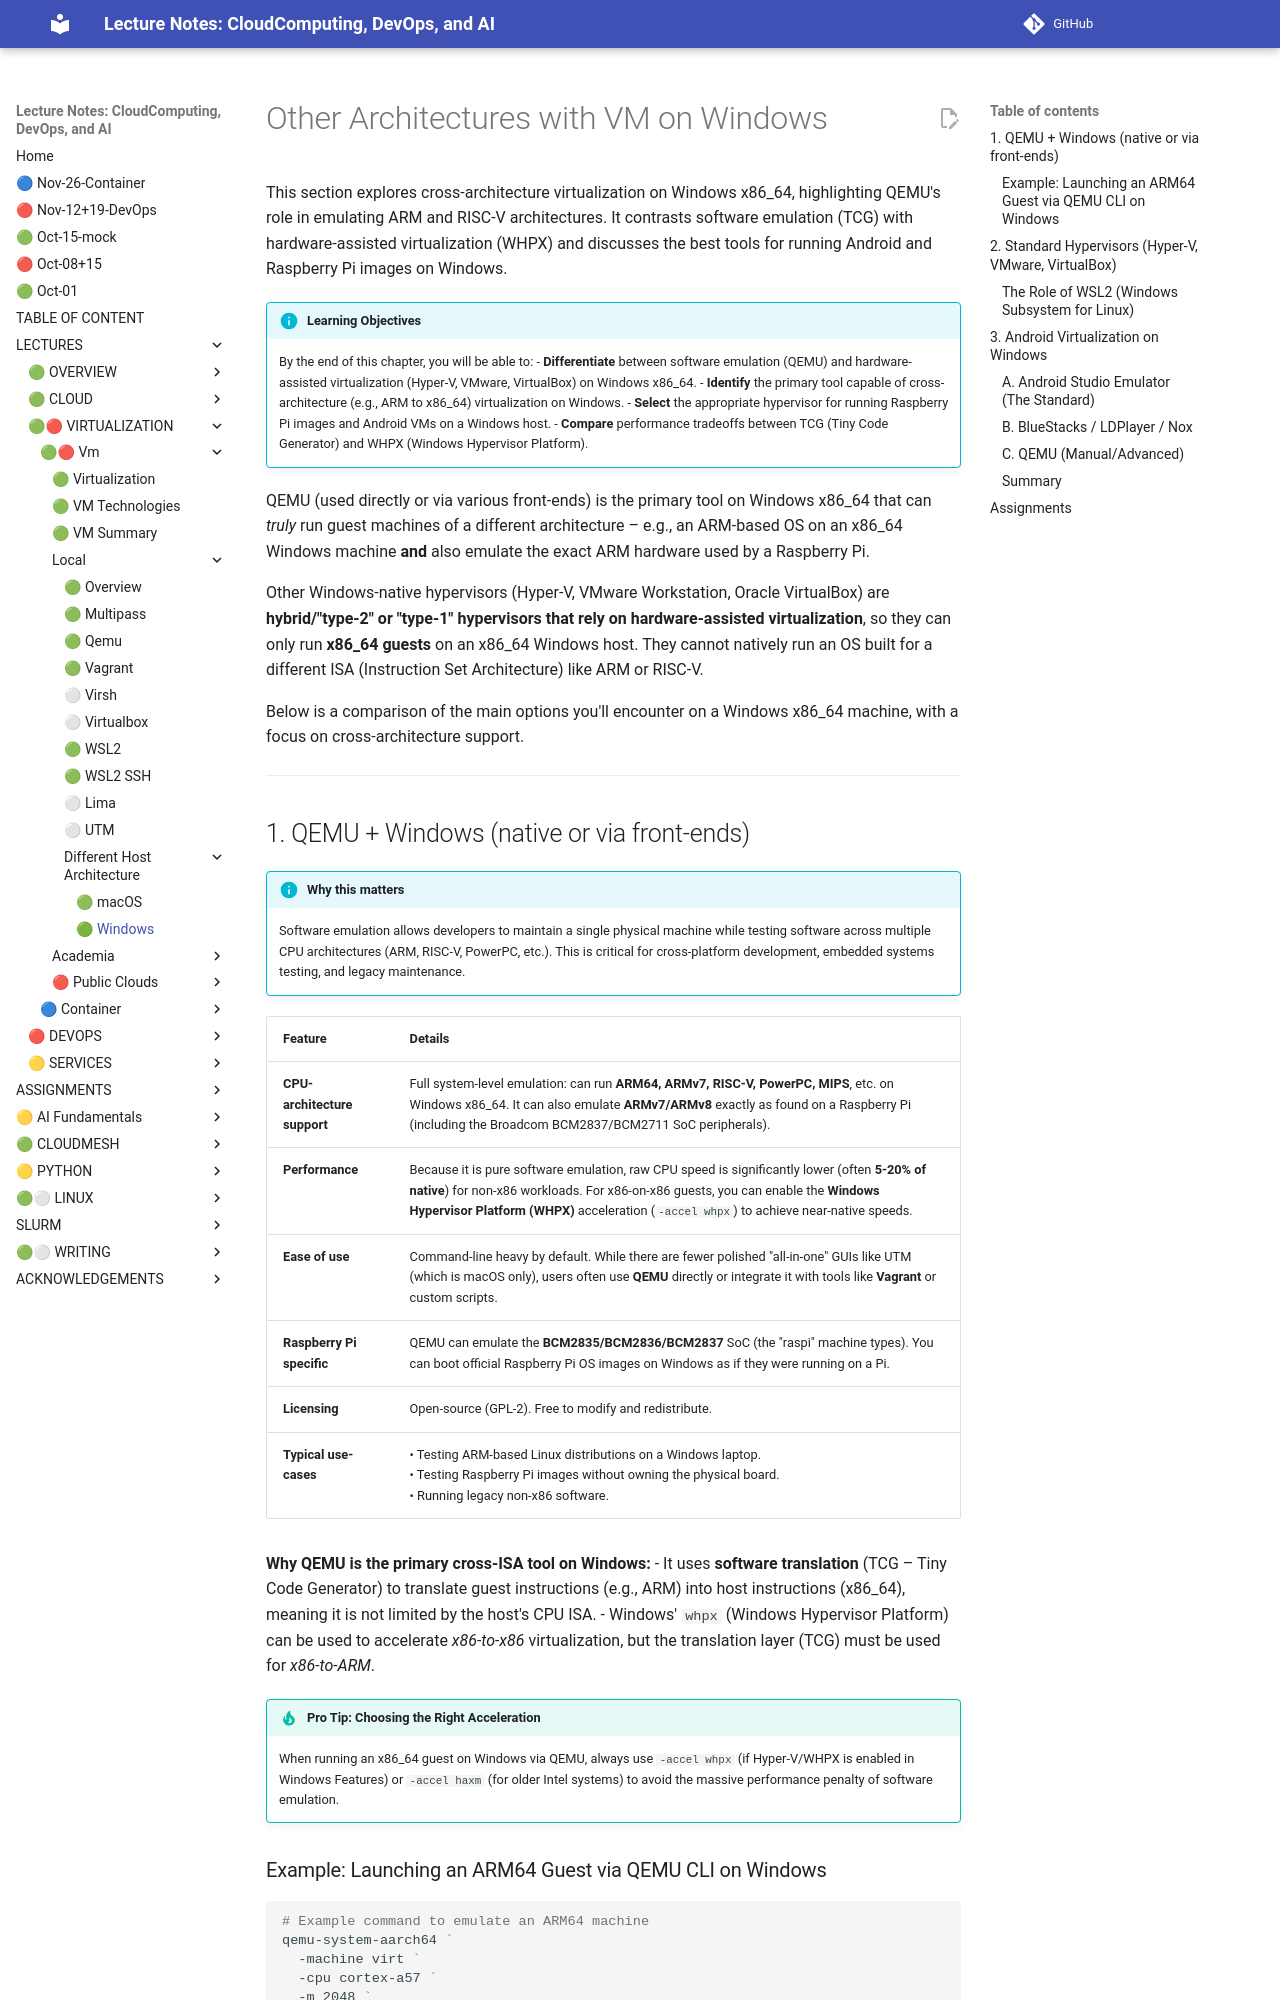

repository: cloudmesh-ai/cloudmesh-ai-lecture · page: section/cloud/architecture/other-architecture-with-vmon-windows/index.html · generator: mkdocs

# Other Architectures with VM on Windows

This section explores cross-architecture virtualization on Windows x86_64, highlighting QEMU's role in emulating ARM and RISC-V architectures. It contrasts software emulation (TCG) with hardware-assisted virtualization (WHPX) and discusses the best tools for running Android and Raspberry Pi images on Windows.

!!! info "Learning Objectives"

    By the end of this chapter, you will be able to:
    - **Differentiate** between software emulation (QEMU) and hardware-assisted virtualization (Hyper-V, VMware, VirtualBox) on Windows x86_64.
    - **Identify** the primary tool capable of cross-architecture (e.g., ARM to x86_64) virtualization on Windows.
    - **Select** the appropriate hypervisor for running Raspberry Pi images and Android VMs on a Windows host.
    - **Compare** performance tradeoffs between TCG (Tiny Code Generator) and WHPX (Windows Hypervisor Platform).

QEMU (used directly or via various front-ends) is the primary tool on Windows x86_64 that can *truly* run guest machines of a different architecture – e.g., an ARM-based OS on an x86_64 Windows machine **and** also emulate the exact ARM hardware used by a Raspberry Pi.

Other Windows-native hypervisors (Hyper-V, VMware Workstation, Oracle VirtualBox) are **hybrid/"type-2" or "type-1" hypervisors that rely on hardware-assisted virtualization**, so they can only run **x86_64 guests** on an x86_64 Windows host. They cannot natively run an OS built for a different ISA (Instruction Set Architecture) like ARM or RISC-V.

Below is a comparison of the main options you'll encounter on a Windows x86_64 machine, with a focus on cross-architecture support.

---

<a id="1-qemu-windows-native-or-via-front-ends"></a>
## 1. QEMU + Windows (native or via front-ends)

!!! info "Why this matters"

    Software emulation allows developers to maintain a single physical machine while testing software across multiple CPU architectures (ARM, RISC-V, PowerPC, etc.). This is critical for cross-platform development, embedded systems testing, and legacy maintenance.


| Feature | Details |
|---|---|
| **CPU-architecture support** | Full system-level emulation: can run **ARM64, ARMv7, RISC-V, PowerPC, MIPS**, etc. on Windows x86_64. It can also emulate **ARMv7/ARMv8** exactly as found on a Raspberry Pi (including the Broadcom BCM2837/BCM2711 SoC peripherals). |
| **Performance** | Because it is pure software emulation, raw CPU speed is significantly lower (often **5-20% of native**) for non-x86 workloads. For x86-on-x86 guests, you can enable the **Windows Hypervisor Platform (WHPX)** acceleration (`-accel whpx`) to achieve near-native speeds. |
| **Ease of use** | Command-line heavy by default. While there are fewer polished "all-in-one" GUIs like UTM (which is macOS only), users often use **QEMU** directly or integrate it with tools like **Vagrant** or custom scripts. |
| **Raspberry Pi specific** | QEMU can emulate the **BCM2835/BCM2836/BCM2837** SoC (the "raspi" machine types). You can boot official Raspberry Pi OS images on Windows as if they were running on a Pi. |
| **Licensing** | Open-source (GPL-2). Free to modify and redistribute. |
| **Typical use-cases** | • Testing ARM-based Linux distributions on a Windows laptop.<br>• Testing Raspberry Pi images without owning the physical board.<br>• Running legacy non-x86 software. |

**Why QEMU is the primary cross-ISA tool on Windows:**
- It uses **software translation** (TCG – Tiny Code Generator) to translate guest instructions (e.g., ARM) into host instructions (x86_64), meaning it is not limited by the host's CPU ISA.
- Windows' `whpx` (Windows Hypervisor Platform) can be used to accelerate *x86-to-x86* virtualization, but the translation layer (TCG) must be used for *x86-to-ARM*.

!!! tip "Pro Tip: Choosing the Right Acceleration"

    When running an x86_64 guest on Windows via QEMU, always use `-accel whpx` (if Hyper-V/WHPX is enabled in Windows Features) or `-accel haxm` (for older Intel systems) to avoid the massive performance penalty of software emulation.
